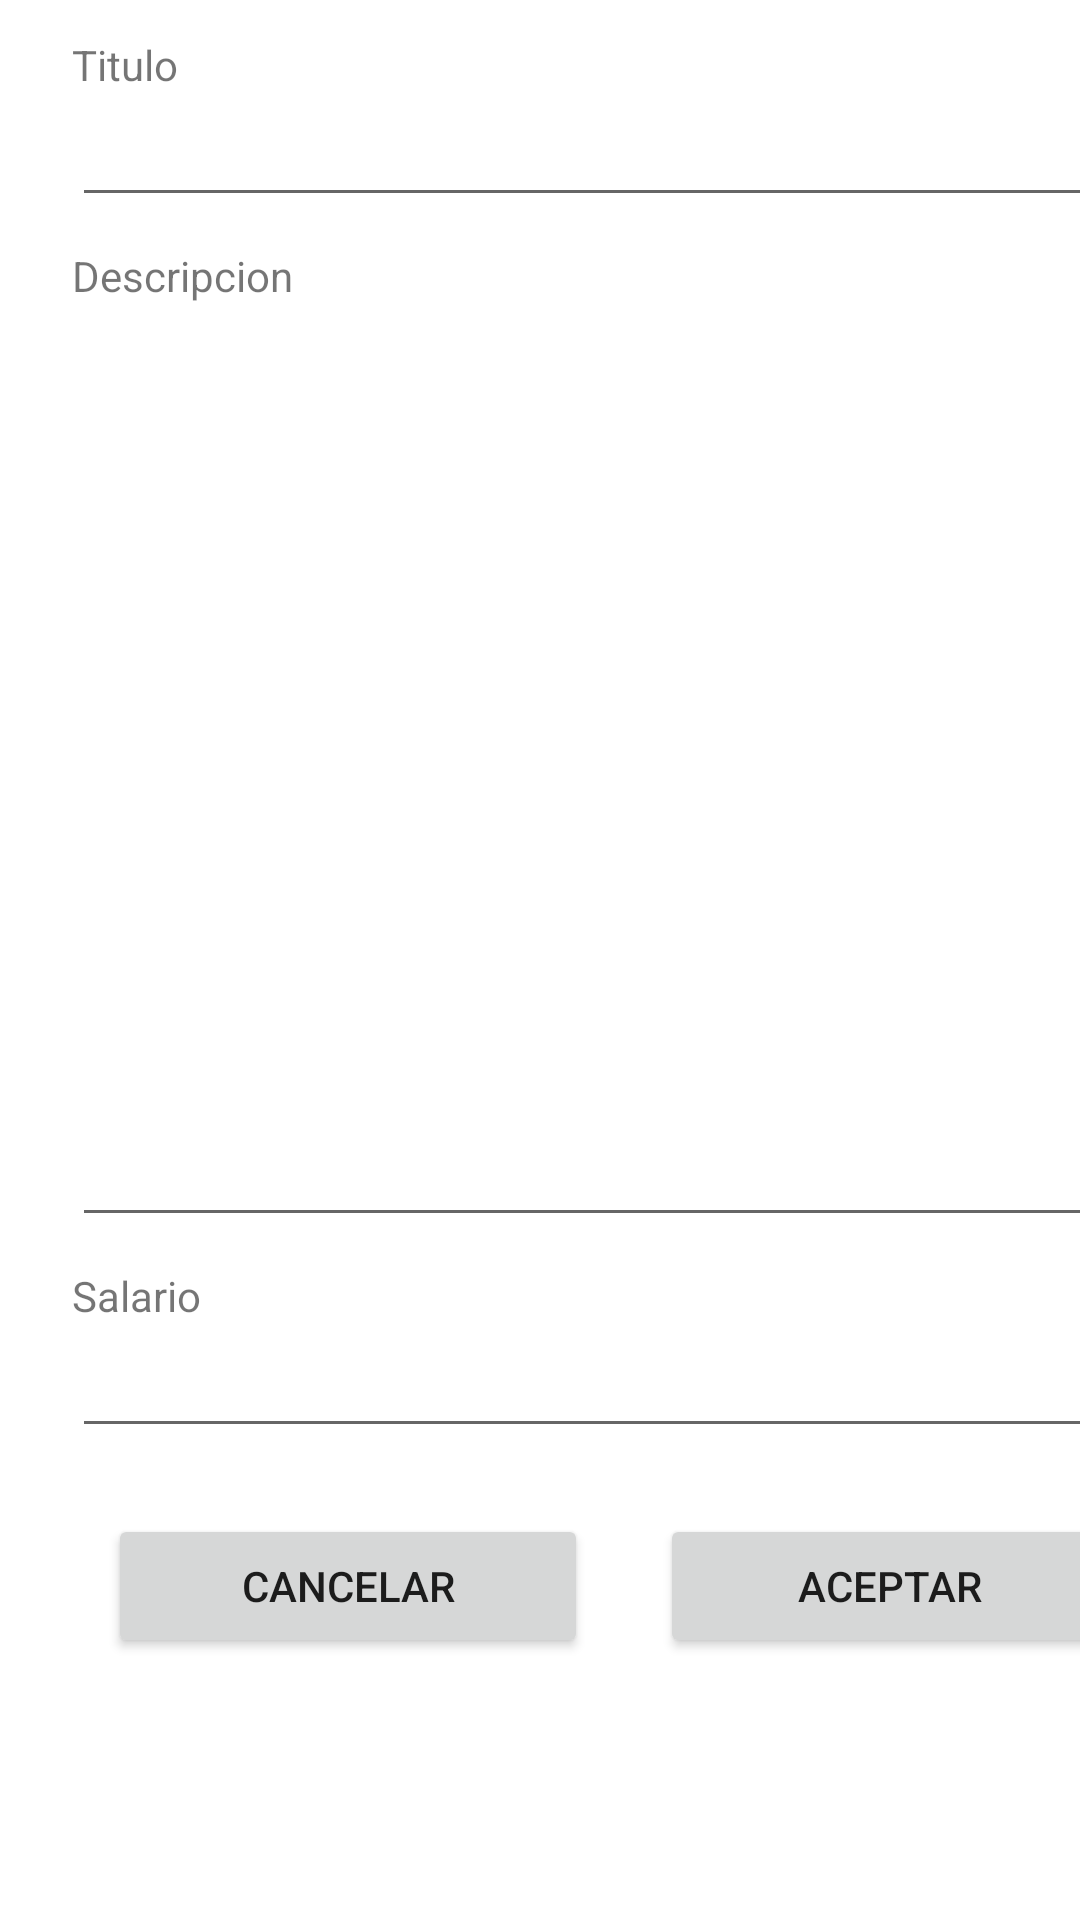

Layout XML and referenced resources for this Android screen:
<!-- AndroidManifest.xml: application theme Theme.Inclujobs -->
<!-- res/layout/activity_editar_oferta.xml -->
<?xml version="1.0" encoding="utf-8"?>
<androidx.constraintlayout.widget.ConstraintLayout xmlns:android="http://schemas.android.com/apk/res/android"
    xmlns:app="http://schemas.android.com/apk/res-auto"
    xmlns:tools="http://schemas.android.com/tools"
    android:layout_width="match_parent"
    android:layout_height="match_parent"
    tools:context=".activitys.EditarOfertaActivity">

    <ScrollView
        android:layout_width="409dp"
        android:layout_height="729dp"
        tools:layout_editor_absoluteX="1dp"
        tools:layout_editor_absoluteY="1dp">

        <LinearLayout
            android:layout_width="match_parent"
            android:layout_height="wrap_content"
            android:orientation="vertical"
            android:paddingLeft="24dp"
            android:paddingTop="12dp"
            android:paddingRight="24dp">

            <TextView
                android:id="@+id/textView2"
                android:layout_width="match_parent"
                android:layout_height="wrap_content"
                android:text="Titulo" />

            <EditText
                android:id="@+id/tvTituloModificar"
                android:layout_width="match_parent"
                android:layout_height="wrap_content"
                android:layout_marginBottom="10dp"
                android:ems="10"
                android:inputType="textPersonName" />

            <TextView
                android:id="@+id/textView3"
                android:layout_width="match_parent"
                android:layout_height="wrap_content"
                android:text="Descripcion" />

            <EditText
                android:id="@+id/tvDescripcionModificar"
                android:layout_width="match_parent"
                android:layout_height="311dp"
                android:layout_marginBottom="10dp"
                android:ems="10"
                android:gravity="start|top"
                android:inputType="textMultiLine" />

            <TextView
                android:id="@+id/textView4"
                android:layout_width="match_parent"
                android:layout_height="wrap_content"
                android:text="Salario" />

            <EditText
                android:id="@+id/tvSalarioModificar"
                android:layout_width="match_parent"
                android:layout_height="wrap_content"
                android:layout_marginBottom="10dp"
                android:ems="10"
                android:inputType="textPersonName" />

            <LinearLayout
                android:layout_width="match_parent"
                android:layout_height="match_parent"
                android:orientation="horizontal">

                <Button
                    android:id="@+id/btnCancelarModificar"
                    android:layout_width="wrap_content"
                    android:layout_height="wrap_content"
                    android:layout_margin="12dp"
                    android:layout_weight="1"
                    android:text="Cancelar" />

                <Button
                    android:id="@+id/btnAceptarModificar"
                    android:layout_width="wrap_content"
                    android:layout_height="wrap_content"
                    android:layout_margin="12dp"
                    android:layout_weight="1"
                    android:text="Aceptar" />
            </LinearLayout>
        </LinearLayout>
    </ScrollView>
</androidx.constraintlayout.widget.ConstraintLayout>
<!-- resources referenced by this layout -->
<resources>
  <style name="Theme.Inclujobs" parent="Theme.MaterialComponents.DayNight.DarkActionBar">
          
          <item name="colorPrimary">@color/purple_500</item>
          <item name="colorPrimaryVariant">@color/purple_700</item>
          <item name="colorOnPrimary">@color/white</item>
          
          <item name="colorSecondary">@color/teal_200</item>
          <item name="colorSecondaryVariant">@color/teal_700</item>
          <item name="colorOnSecondary">@color/black</item>
          
          <item name="android:statusBarColor" tools:targetApi="l">?attr/colorPrimaryVariant</item>
          
      </style>
  <!-- not gathered from this repository: default colours our renderer supplied (Android Studio template values) -->
  <color name="purple_500">#FF6200EE</color>
  <color name="purple_700">#FF3700B3</color>
  <color name="teal_200">#FF03DAC5</color>
  <color name="teal_700">#FF018786</color>
  <color name="black">#FF000000</color>
  <color name="white">#FFFFFFFF</color>
</resources>
